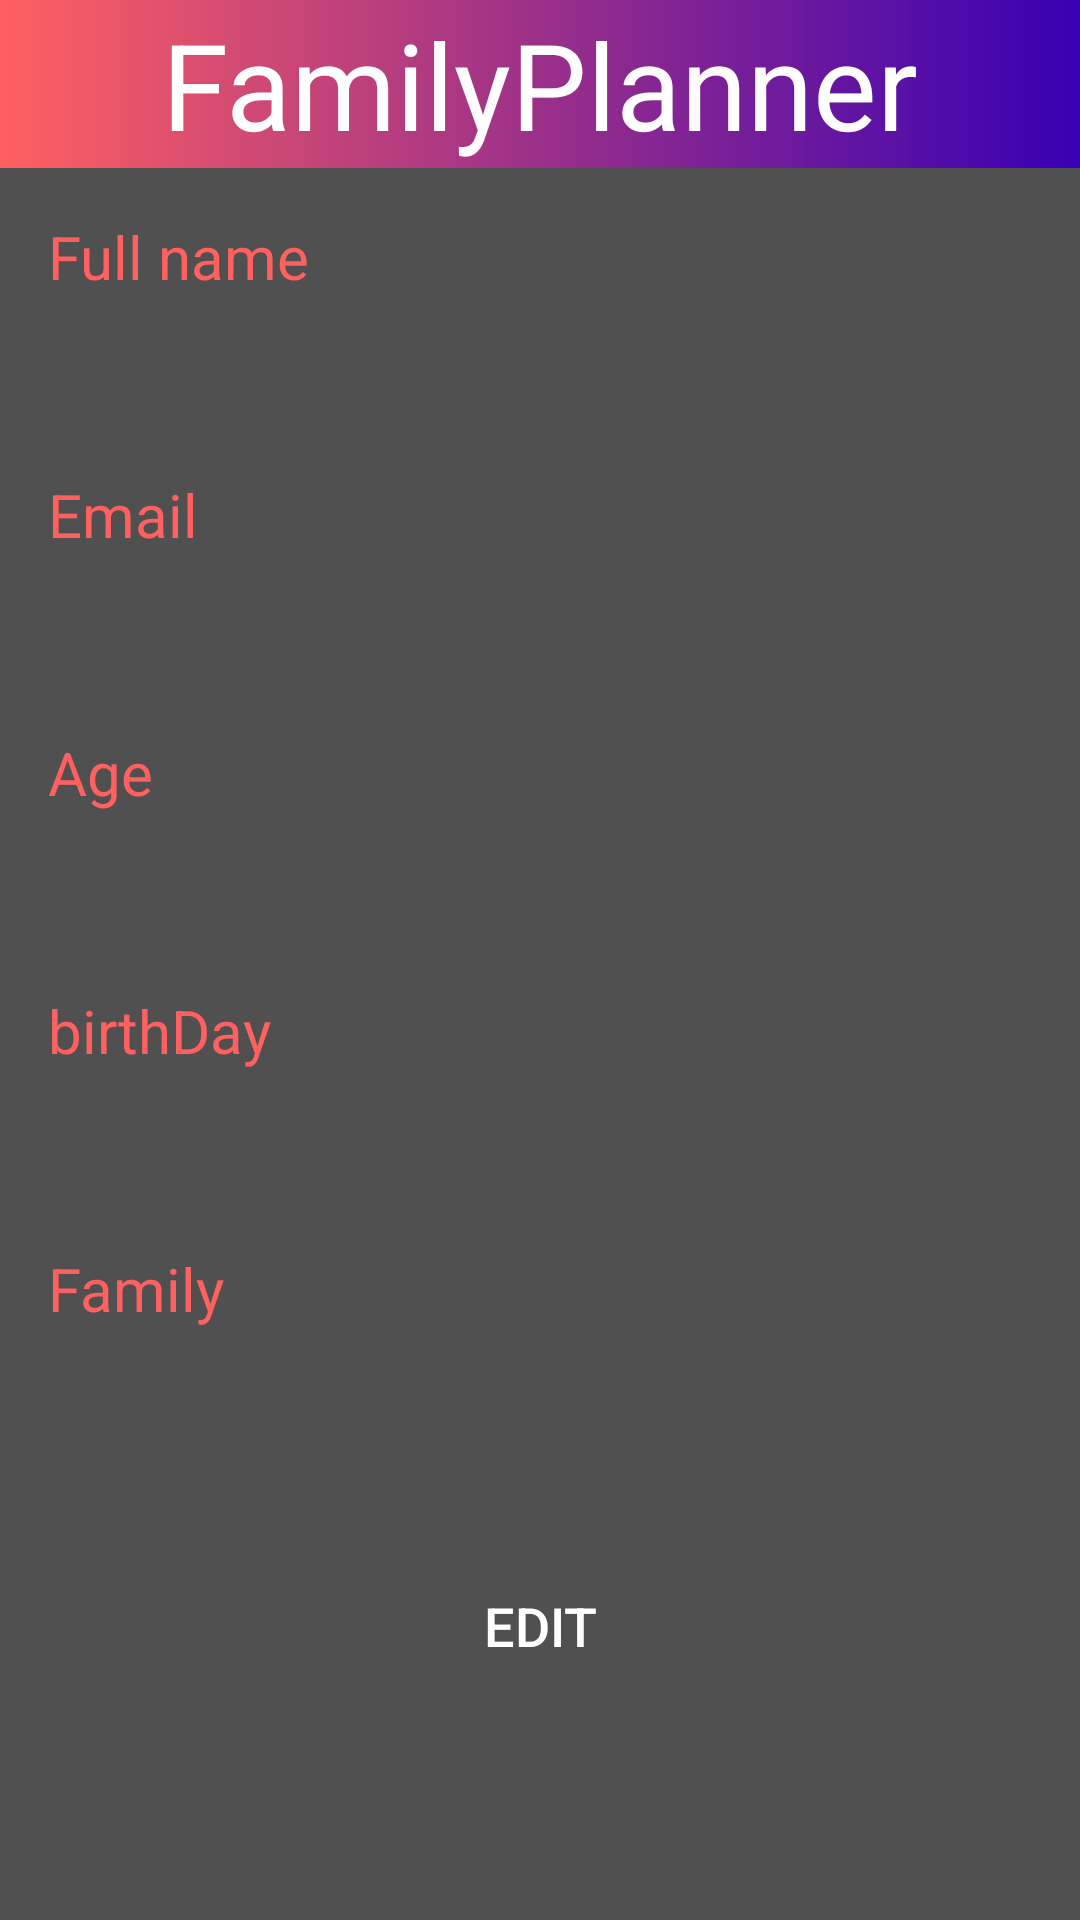

Produce the Android XML layout that renders to this screen, including the resource entries it uses.
<!-- AndroidManifest.xml: application theme AppTheme -->
<!-- res/layout/activity_profile.xml -->
<?xml version="1.0" encoding="utf-8"?>
<androidx.constraintlayout.widget.ConstraintLayout xmlns:android="http://schemas.android.com/apk/res/android"
    xmlns:app="http://schemas.android.com/apk/res-auto"
    xmlns:tools="http://schemas.android.com/tools"
    android:layout_width="match_parent"
    android:layout_height="match_parent"
    tools:context=".ProfileActivity"
    android:background="@color/darkGray">

<com.google.android.material.appbar.AppBarLayout
        android:id="@+id/appBarLayout"
        android:layout_width="match_parent"
        android:layout_height="wrap_content"
        android:theme="@style/AppTheme.AppBarOverlay"
        tools:ignore="MissingConstraints">

        <androidx.appcompat.widget.Toolbar
            android:id="@+id/toolbar"
            android:layout_width="match_parent"
            android:layout_height="?attr/actionBarSize"
            android:background="@drawable/gradient"
            app:popupTheme="@style/AppTheme.PopupOverlay">

            <TextView
                android:id="@+id/toolbarTitle"
                android:layout_width="wrap_content"
                android:layout_height="wrap_content"
                android:layout_gravity="center"
                android:text="@string/FamilyPlanner"
                android:textColor="@android:color/white"
                android:textSize="40sp" />

        </androidx.appcompat.widget.Toolbar>

    </com.google.android.material.appbar.AppBarLayout>

    <TextView
        android:id="@+id/NameLable"
        android:layout_width="wrap_content"
        android:layout_height="wrap_content"
        android:layout_marginStart="16dp"
        android:textSize="20sp"
        android:textColor="@color/colorPrimary"

        android:layout_marginTop="16dp"
        android:text="@string/fullName"
        app:layout_constraintStart_toStartOf="parent"
        app:layout_constraintTop_toBottomOf="@+id/appBarLayout" />

    <TextView
        android:id="@+id/NameTV"
        android:layout_width="wrap_content"
        android:layout_height="wrap_content"
        android:textSize="20sp"
        android:textColor="@color/colorPrimary"
        android:textStyle="bold"
        android:layout_marginTop="16dp"
        app:layout_constraintStart_toStartOf="@+id/NameLable"
        app:layout_constraintTop_toBottomOf="@+id/NameLable" />

    <TextView
        android:id="@+id/EmailLable"
        android:layout_width="wrap_content"
        android:layout_height="wrap_content"
        android:textSize="20sp"
        android:textColor="@color/colorPrimary"
        android:layout_marginTop="16dp"
        android:text="@string/email"
        app:layout_constraintStart_toStartOf="@+id/NameTV"
        app:layout_constraintTop_toBottomOf="@+id/NameTV" />

    <TextView
        android:id="@+id/EmailTV"
        android:layout_width="wrap_content"
        android:layout_height="wrap_content"
        android:textSize="20sp"
        android:textColor="@color/colorPrimary"

        android:textStyle="bold"

        android:layout_marginTop="16dp"
        app:layout_constraintStart_toStartOf="@+id/EmailLable"
        app:layout_constraintTop_toBottomOf="@+id/EmailLable" />

    <TextView
        android:id="@+id/ageLable"
        android:layout_width="wrap_content"
        android:layout_height="wrap_content"
        android:textSize="20sp"
        android:textColor="@color/colorPrimary"
        android:layout_marginTop="16dp"
        android:text="@string/age"
        app:layout_constraintStart_toStartOf="@+id/EmailTV"
        app:layout_constraintTop_toBottomOf="@+id/EmailTV" />

    <TextView
        android:id="@+id/ageTV"
        android:layout_width="wrap_content"
        android:layout_height="wrap_content"
        android:textSize="20sp"
        android:textColor="@color/colorPrimary"

        android:textStyle="bold"

        android:layout_marginTop="16dp"
        app:layout_constraintStart_toStartOf="@+id/ageLable"
        app:layout_constraintTop_toBottomOf="@+id/ageLable" />

    <TextView
        android:id="@+id/BirthdayLable"
        android:layout_width="wrap_content"
        android:layout_height="wrap_content"
        android:layout_marginTop="16dp"
        android:textSize="20sp"
        android:textColor="@color/colorPrimary"

        android:text="@string/birthDay"
        app:layout_constraintStart_toStartOf="@+id/ageTV"
        app:layout_constraintTop_toBottomOf="@+id/ageTV" />

    <TextView
        android:id="@+id/BirthdayTV"
        android:layout_width="wrap_content"
        android:layout_height="wrap_content"
        android:textStyle="bold"

        android:textSize="20sp"
        android:textColor="@color/colorPrimary"

        android:layout_marginTop="16dp"
        app:layout_constraintStart_toStartOf="@+id/ageTV"
        app:layout_constraintTop_toBottomOf="@+id/BirthdayLable" />

    <TextView
        android:id="@+id/familyLable"
        android:layout_width="wrap_content"
        android:layout_height="wrap_content"
        android:layout_marginTop="16dp"
        android:textSize="20sp"
        android:textColor="@color/colorPrimary"

        android:text="@string/family"
        app:layout_constraintStart_toStartOf="@+id/BirthdayLable"
        app:layout_constraintTop_toBottomOf="@+id/BirthdayTV" />

    <TextView
        android:id="@+id/FamilyTV"
        android:layout_width="wrap_content"
        android:layout_height="wrap_content"
        android:layout_marginTop="16dp"
        android:textSize="20sp"
        android:textColor="@color/colorPrimary"
        android:textStyle="bold"

        app:layout_constraintStart_toStartOf="@+id/familyLable"
        app:layout_constraintTop_toBottomOf="@+id/familyLable" />

    <Button
        android:id="@+id/EditBTN"
        android:layout_width="0dp"
        android:layout_height="wrap_content"
        android:layout_marginTop="32dp"
        android:layout_marginEnd="16dp"
        android:background="@drawable/listboxgradient"
        android:text="@string/Edit"
        android:textColor="@android:color/white"
        android:textSize="18sp"
        app:layout_constraintEnd_toEndOf="parent"
        app:layout_constraintStart_toStartOf="@+id/FamilyTV"
        app:layout_constraintTop_toBottomOf="@+id/FamilyTV" />


</androidx.constraintlayout.widget.ConstraintLayout>
<!-- resources referenced by this layout -->
<resources>
  <color name="colorPrimary">#ff6060</color>
  <color name="darkGray">#505050</color>
  <!-- drawable gradient (drawable-v24) -->
  <?xml version="1.0" encoding="utf-8"?>
  <shape xmlns:android="http://schemas.android.com/apk/res/android"
      android:shape="rectangle">
      <gradient
          android:type="linear"
          android:endColor="@color/colorPrimaryDark"
          android:startColor="@color/colorPrimary"
          android:angle="0"/>
  </shape>
  <string name="Edit">Edit</string>
  <string name="FamilyPlanner">FamilyPlanner</string>
  <string name="age">Age</string>
  <string name="birthDay">birthDay</string>
  <string name="email">Email</string>
  <string name="family">Family</string>
  <string name="fullName">Full name</string>
  <style name="AppTheme.AppBarOverlay" parent="ThemeOverlay.AppCompat.Dark.ActionBar" />
  <style name="AppTheme.PopupOverlay" parent="ThemeOverlay.AppCompat.Light" />
  <style name="AppTheme" parent="Theme.AppCompat.Light.NoActionBar">
          
          <item name="backgroundColor">@color/darkGray</item>
          <item name="colorPrimary">@color/colorPrimary</item>
          <item name="colorPrimaryDark">@color/colorPrimaryDark</item>
          <item name="colorAccent">@color/colorAccent</item>
      </style>
  <color name="colorPrimaryDark">#3700B3</color>
  <color name="colorAccent">#4a00d4</color>
</resources>
